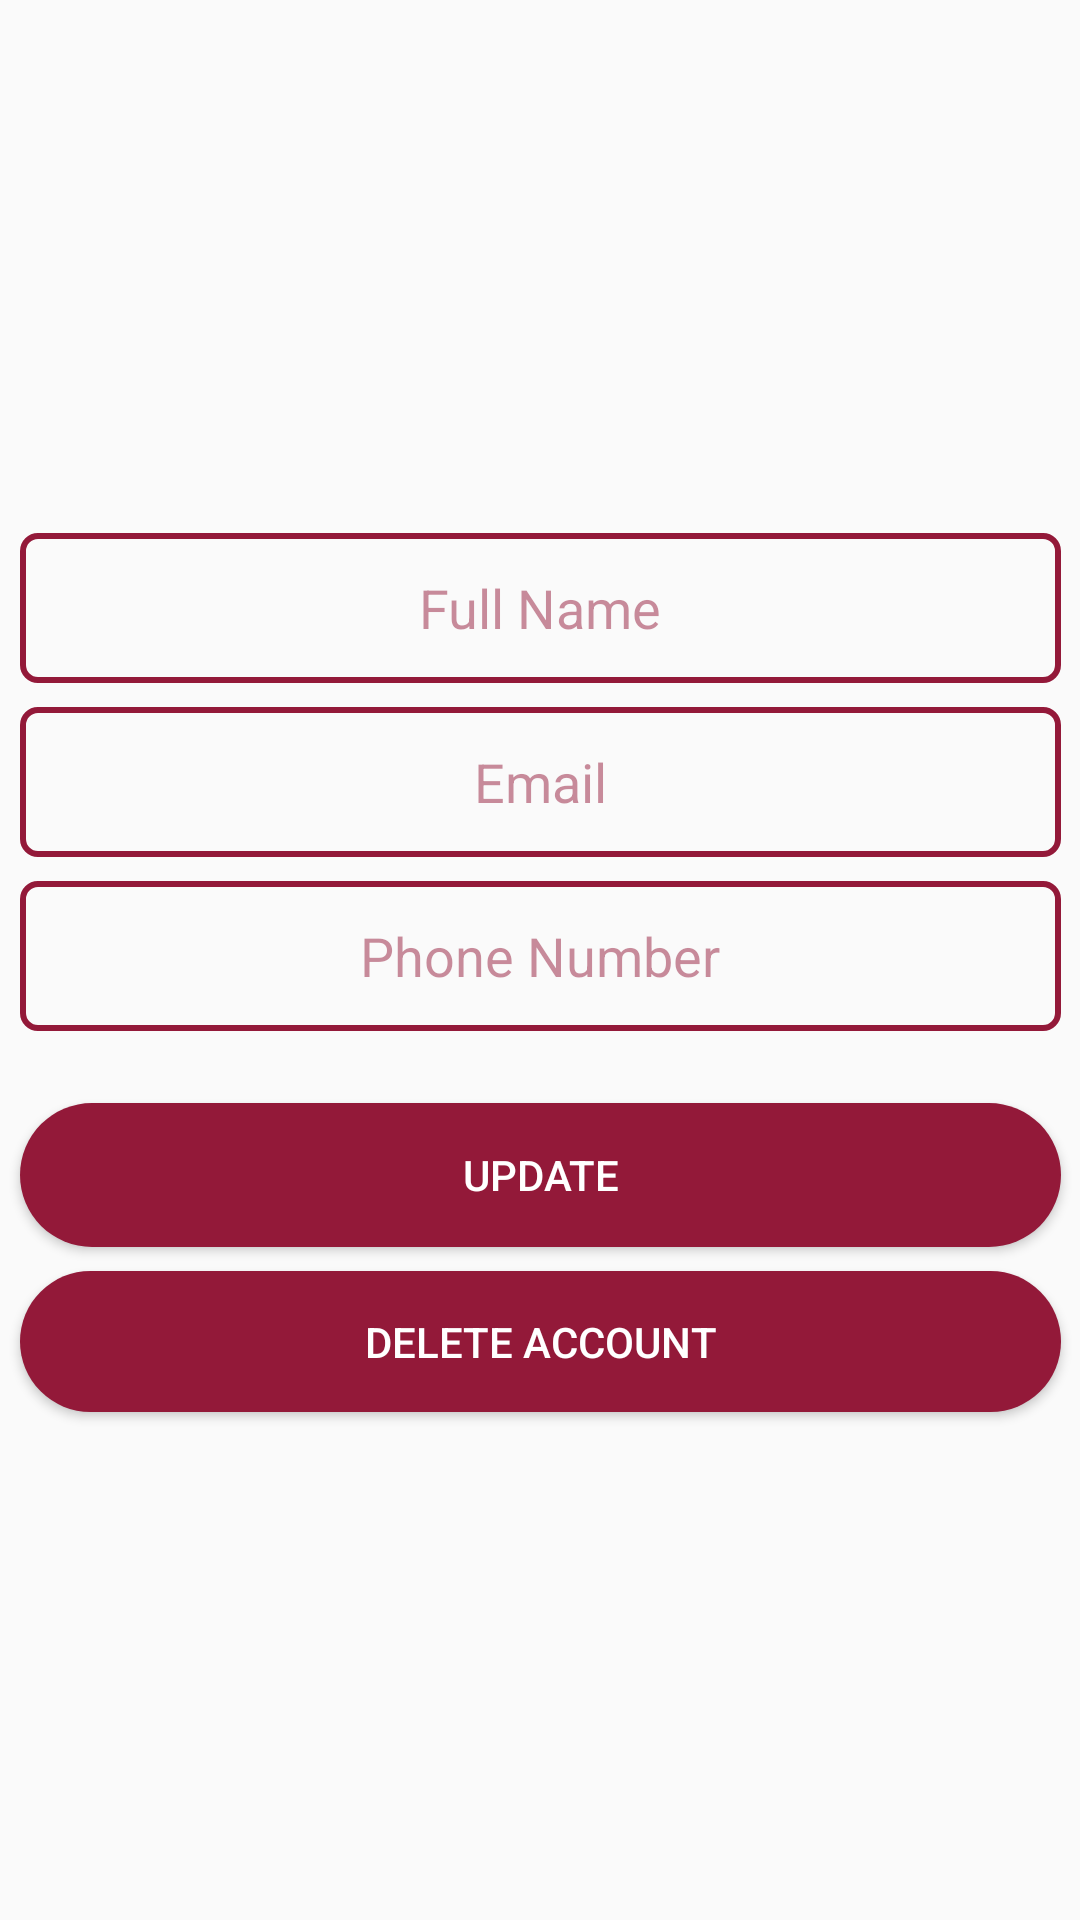

Android layout source for this screen:
<!-- AndroidManifest.xml: application theme CustomTheme -->
<!-- res/layout/activity_profile.xml -->
<?xml version="1.0" encoding="utf-8"?>
<android.support.constraint.ConstraintLayout
    xmlns:android="http://schemas.android.com/apk/res/android"
    xmlns:app="http://schemas.android.com/apk/res-auto"
    xmlns:tools="http://schemas.android.com/tools"
    android:layout_width="match_parent"
    android:layout_height="match_parent"
    tools:context=".ProfileActivity">

    <ImageView
        android:id="@+id/iv_back"
        android:layout_width="wrap_content"
        android:layout_height="wrap_content"
        android:layout_marginStart="24dp"
        android:layout_marginTop="24dp"
        android:clickable="true"
        android:focusable="true"
        android:onClick="back"
        app:layout_constraintStart_toStartOf="parent"
        app:layout_constraintTop_toTopOf="parent"
        app:srcCompat="@drawable/ic_back"
        tools:ignore="VectorDrawableCompat" />

    <EditText
        android:id="@+id/et_name"
        android:layout_width="347dp"
        android:layout_height="wrap_content"
        android:layout_marginStart="8dp"
        android:layout_marginTop="8dp"
        android:layout_marginEnd="8dp"
        android:background="@drawable/edit_text"
        android:ems="10"
        android:gravity="center"
        android:hint="@string/full_name"
        android:inputType="textPersonName"
        android:textAlignment="center"
        android:textColorHint="@color/colorTextPrimary"
        app:layout_constraintBottom_toTopOf="@+id/et_email"
        app:layout_constraintEnd_toEndOf="parent"
        app:layout_constraintHorizontal_bias="0.5"
        app:layout_constraintStart_toStartOf="parent"
        app:layout_constraintTop_toTopOf="parent"
        app:layout_constraintVertical_chainStyle="packed" />

    <EditText
        android:id="@+id/et_email"
        android:layout_width="347dp"
        android:layout_height="wrap_content"
        android:layout_marginTop="8dp"
        android:background="@drawable/edit_text"
        android:ems="10"
        android:gravity="center"
        android:hint="@string/email"
        android:inputType="textEmailAddress"
        android:textAlignment="center"
        android:textColorHint="@color/colorTextPrimary"
        android:enabled="false"
        android:textColor="#80000000"
        app:layout_constraintBottom_toTopOf="@+id/et_phone"
        app:layout_constraintEnd_toEndOf="@+id/et_name"
        app:layout_constraintHorizontal_bias="0.5"
        app:layout_constraintStart_toStartOf="@+id/et_name"
        app:layout_constraintTop_toBottomOf="@+id/et_name" />

    <EditText
        android:id="@+id/et_phone"
        android:layout_width="347dp"
        android:layout_height="wrap_content"
        android:layout_marginTop="8dp"
        android:background="@drawable/edit_text"
        android:ems="10"
        android:gravity="center"
        android:hint="@string/phone_number"
        android:inputType="phone"
        android:textAlignment="center"
        android:textColorHint="@color/colorTextPrimary"
        app:layout_constraintBottom_toTopOf="@+id/btn_update_account"
        app:layout_constraintEnd_toEndOf="@+id/et_email"
        app:layout_constraintHorizontal_bias="0.5"
        app:layout_constraintStart_toStartOf="@+id/et_email"
        app:layout_constraintTop_toBottomOf="@+id/et_email" />

    <Button
        android:id="@+id/btn_update_account"
        android:layout_width="0dp"
        android:layout_height="wrap_content"
        android:layout_marginTop="24dp"
        android:background="@drawable/button"
        android:text="Update"
        android:textColor="#fff"
        android:onClick="updateAccount"
        app:layout_constraintBottom_toTopOf="@+id/btn_delete_account"
        app:layout_constraintEnd_toEndOf="@+id/et_phone"
        app:layout_constraintHorizontal_bias="0.5"
        app:layout_constraintStart_toStartOf="@+id/et_phone"
        app:layout_constraintTop_toBottomOf="@+id/et_phone" />

    <Button
        android:id="@+id/btn_delete_account"
        android:layout_width="347dp"
        android:layout_height="47dp"
        android:layout_marginTop="8dp"
        android:background="@drawable/button"
        android:text="Delete Account"
        android:textColor="#fff"
        android:onClick="deleteAccount"
        app:layout_constraintBottom_toBottomOf="parent"
        app:layout_constraintEnd_toEndOf="@+id/btn_update_account"
        app:layout_constraintHorizontal_bias="0.5"
        app:layout_constraintStart_toStartOf="@+id/btn_update_account"
        app:layout_constraintTop_toBottomOf="@+id/btn_update_account" />

</android.support.constraint.ConstraintLayout>
<!-- resources referenced by this layout -->
<resources>
  <color name="colorTextPrimary">#80931939</color>
  <!-- drawable button (drawable) -->
  <?xml version="1.0" encoding="utf-8"?>
  <shape xmlns:android="http://schemas.android.com/apk/res/android" android:shape="rectangle">
      <solid
          android:color="@color/colorPrimary" />
      <corners
          android:radius="30dp" />
  </shape>
  <!-- drawable edit_text (drawable) -->
  <?xml version="1.0" encoding="utf-8"?>
  <shape xmlns:android="http://schemas.android.com/apk/res/android" android:shape="rectangle">
      <stroke
          android:width="2dp"
          android:color="@color/colorPrimary" />
      <corners
          android:radius="5dp" />
      <size
          android:height="50dp" />
  </shape>
  <!-- drawable ic_back (drawable) -->
  <vector
      android:autoMirrored="false"
      android:height="48dp"
      android:width="48dp"
      android:viewportHeight="24.0"
      android:viewportWidth="24.0"
      xmlns:android="http://schemas.android.com/apk/res/android">
      <path
          android:fillColor="@color/colorPrimary"
          android:pathData="M15.41,16.09l-4.58,-4.59 4.58,-4.59L14,5.5l-6,6 6,6z"/>
  </vector>
  <string name="email">Email</string>
  <string name="full_name">Full Name</string>
  <string name="phone_number">Phone Number</string>
  <style name="CustomTheme" parent="Theme.AppCompat.Light.NoActionBar">
          
          <item name="colorPrimary">@color/colorPrimary</item>
          <item name="colorPrimaryDark">@color/colorPrimaryDark</item>
          <item name="colorAccent">@color/colorAccent</item>
      </style>
  <color name="colorPrimary">#931939</color>
  <color name="colorPrimaryDark">#931939</color>
  <color name="colorAccent">#000000</color>
</resources>
